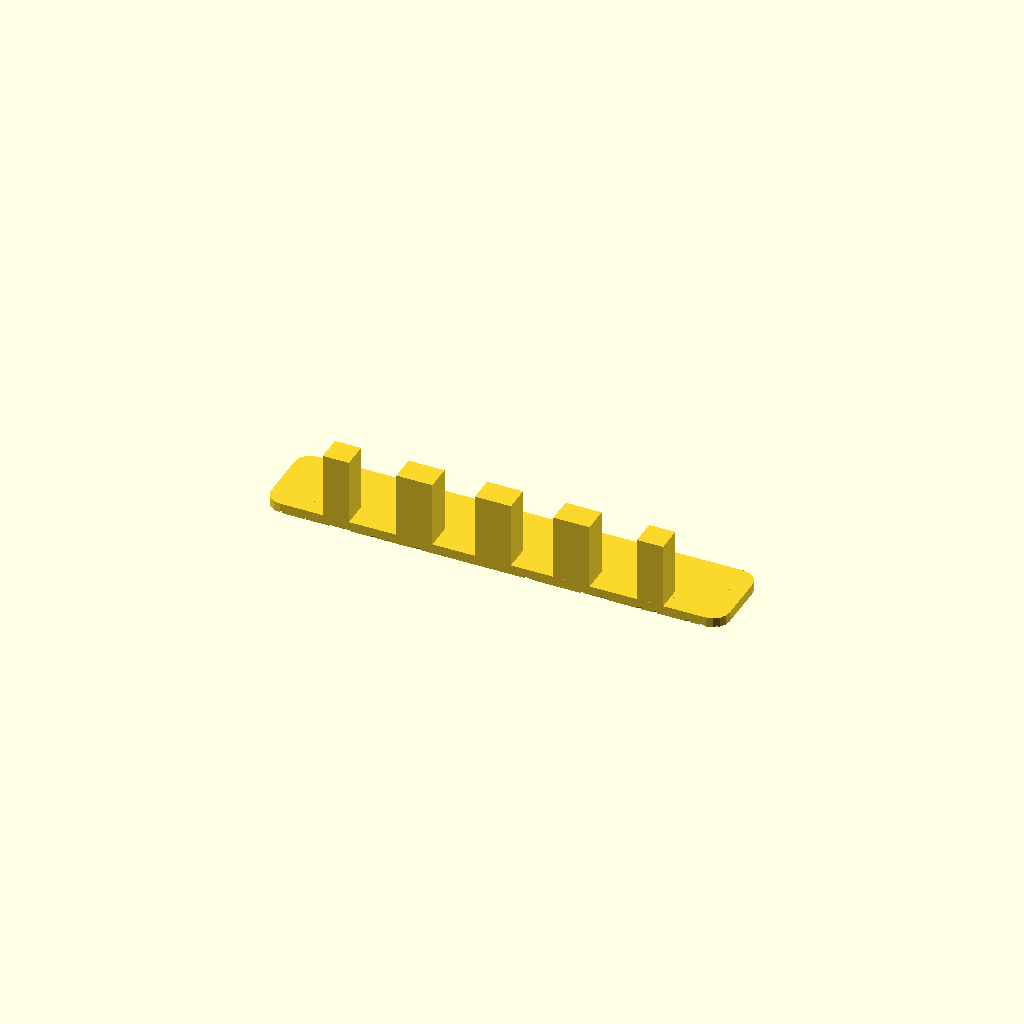
Cell 1: rendered with the file's own defaults.
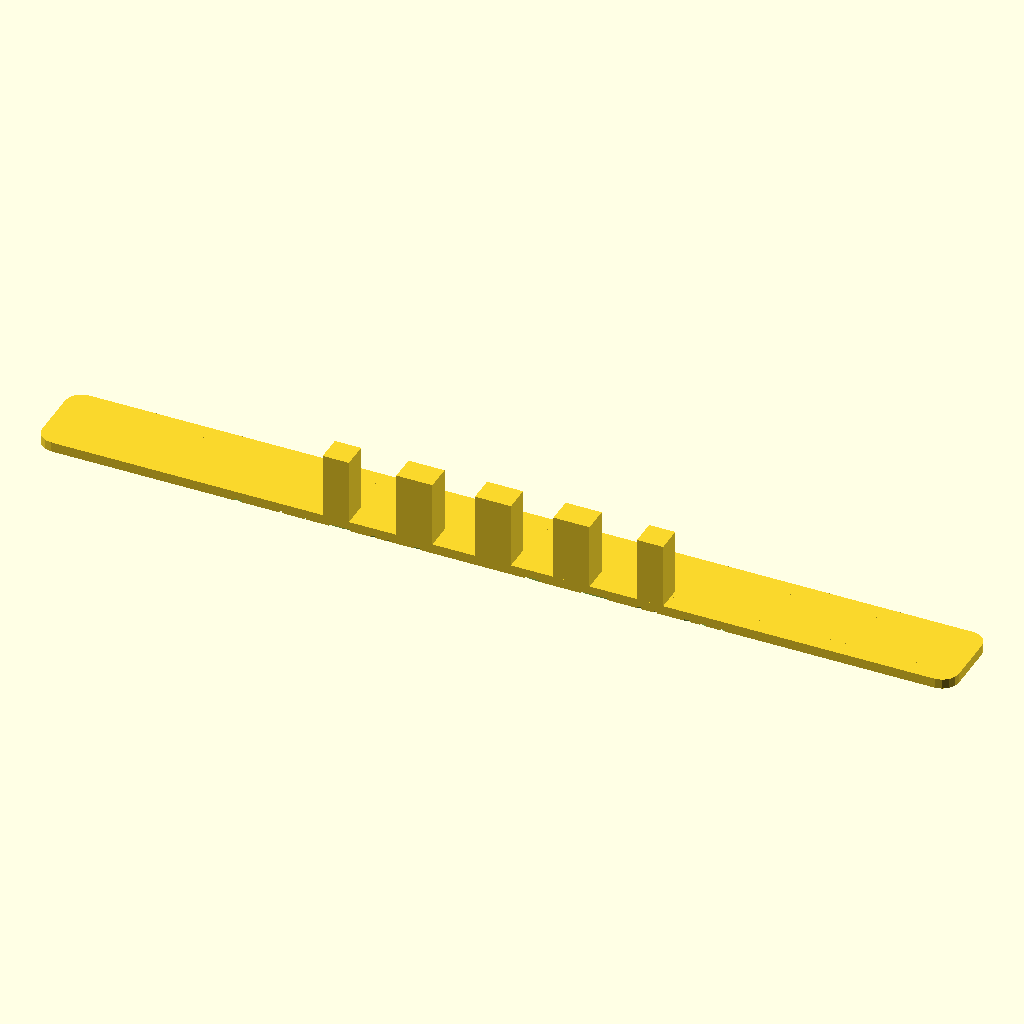
Cell 2: the same model with base_length = 280.
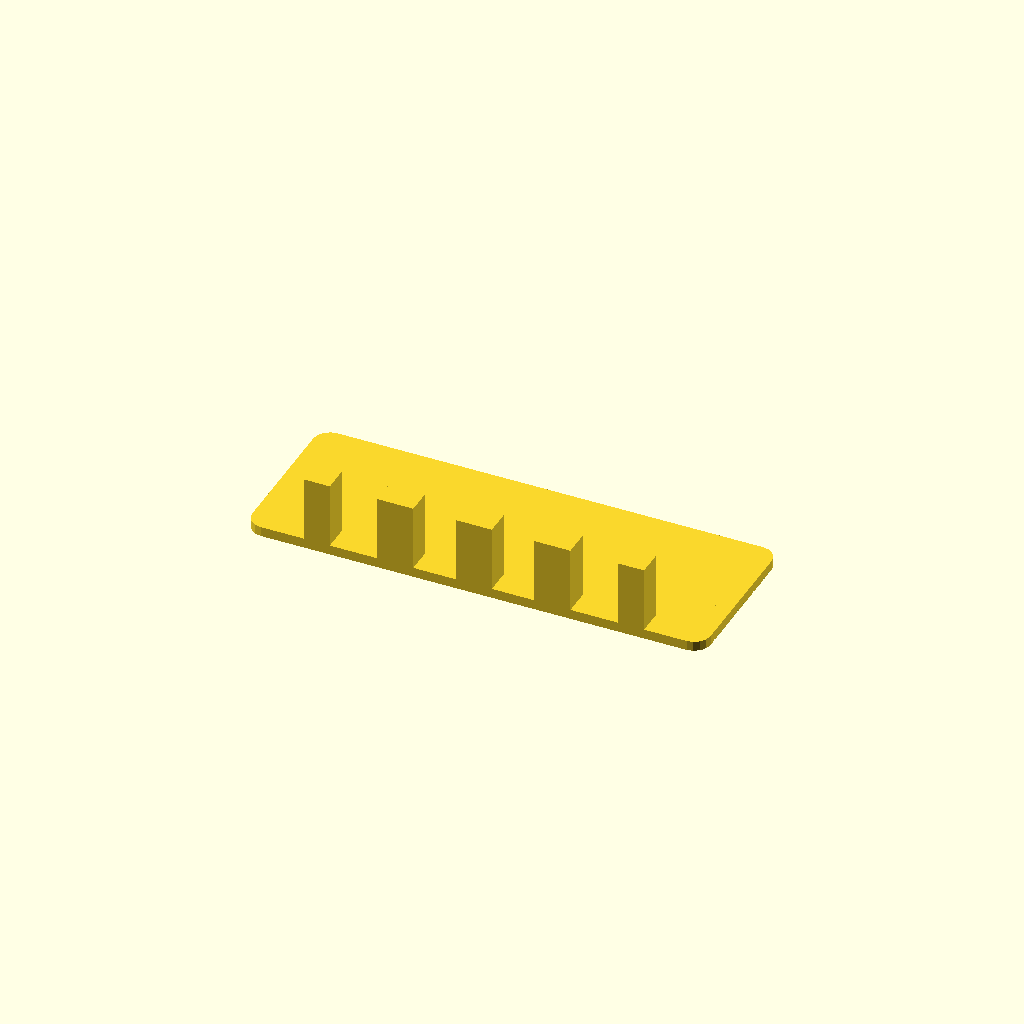
Cell 3 — base_width set to 50, the other parameters unchanged.
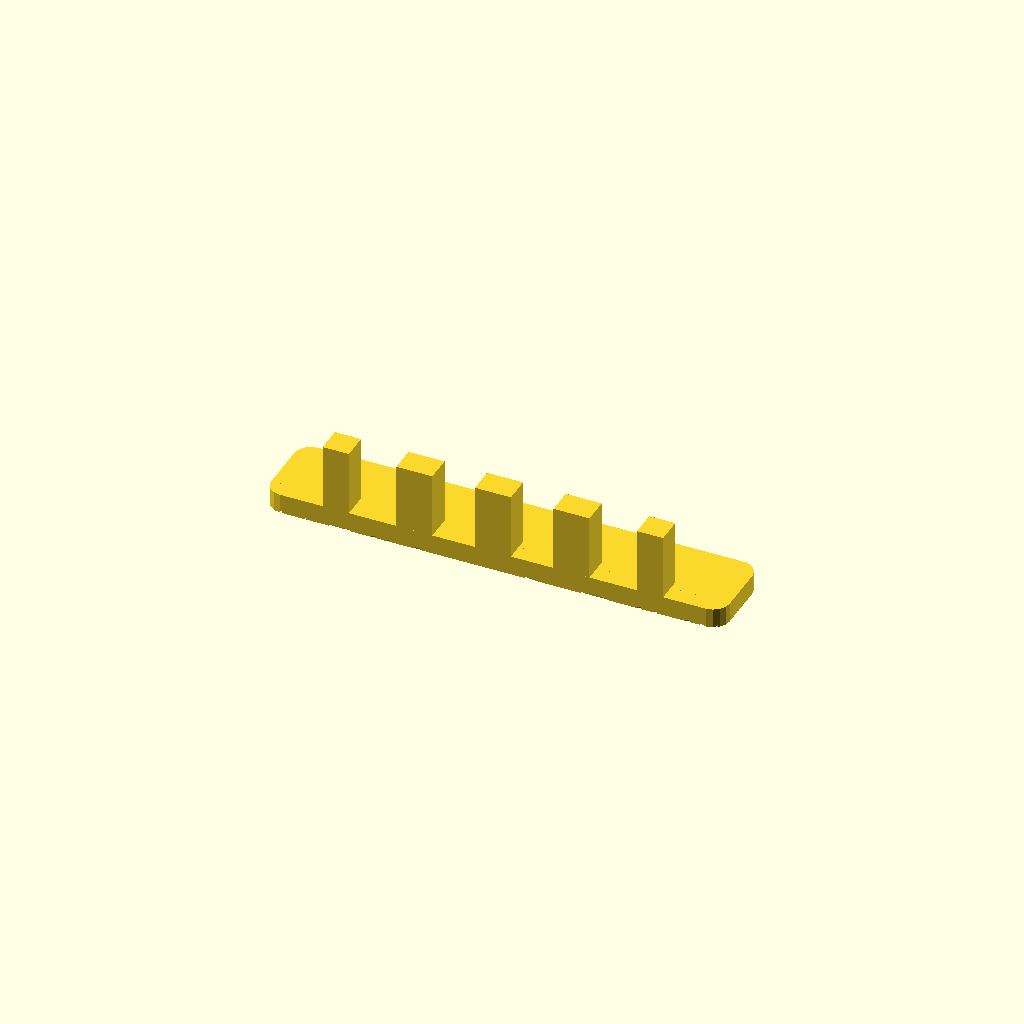
Cell 4: the same model with base_height = 6.
All cells are drawn from one camera (rotation 55°, 0°, 25°, orthographic, colour scheme Cornfield), so only the parameter changes between them.
Source of the model, deck/boardcap.scad:
use <MCAD/boxes.scad>

base_length=140;
base_width=25;
base_height=3;


module plain_plate()
{
  corner_radius=5;
  translate([0,0,base_height/2])roundedBox(size=[base_length,base_width,base_height],radius=corner_radius,sidesonly=true);
}

module wood_grain()
{
linear_extrude(height = 1, center = true, convexity = 10)
   import (file = "woodgrain.dxf");
}

module plate()
{
  difference()
  {
    plain_plate();
    translate([45,0,0])scale([1.3,1,1])rotate([0,0,90])wood_grain();  
  }
}


module peg(width=11)
{
  height=8;
  length=20;
  translate([-width/2,0,0])cube([width,height,length]);
  
}

module end_plate()
{
  plate();
  translate([0,-base_width/2,base_height])peg();
  
  translate([-24,-base_width/2,base_height])peg();
  translate([24,-base_width/2,base_height])peg();

  translate([-48,-base_width/2,base_height])peg(8);
  translate([48,-base_width/2,base_height])peg(8);
  
}

end_plate();
Parameter table extracted from the source (name, type, default, range or options):
base_length: number, default 140
base_width: number, default 25
base_height: number, default 3
